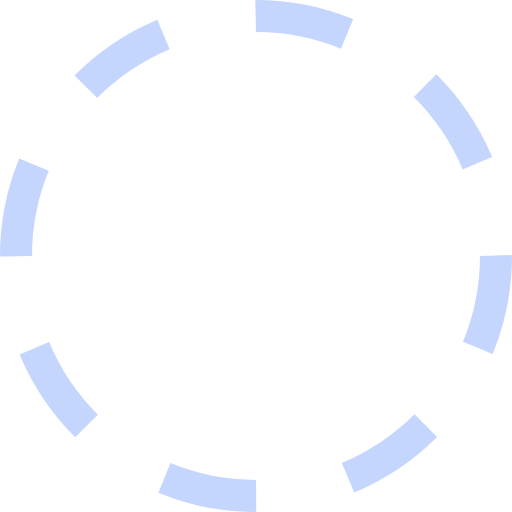
t = 0.00 s
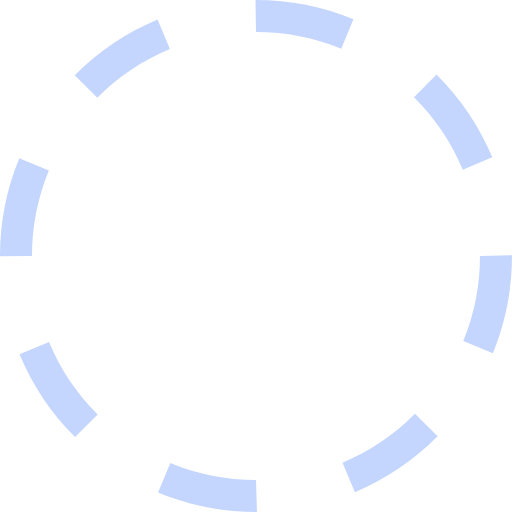
t = 0.38 s
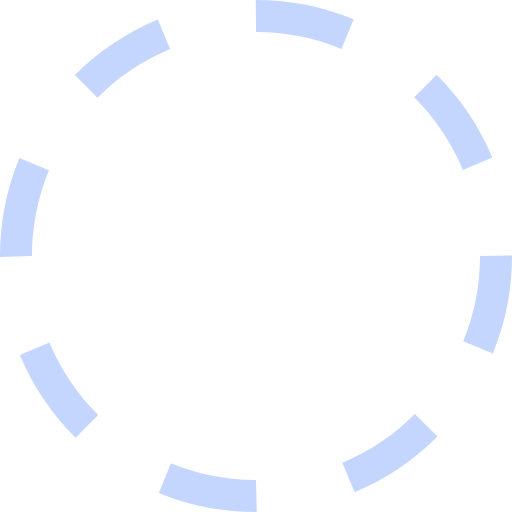
t = 0.75 s
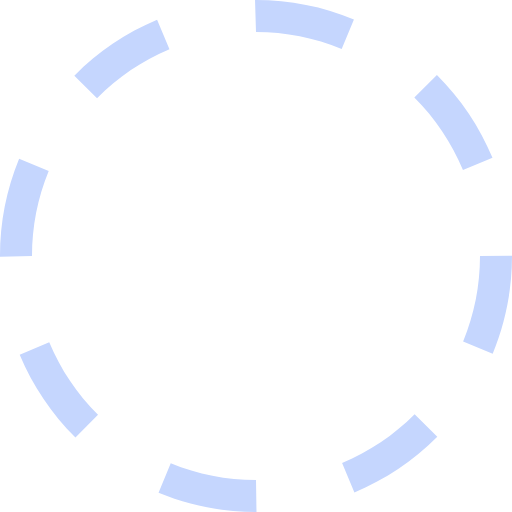
t = 1.13 s

The animated SVG that drew these frames (rendered in a browser with its animation timeline set to each time). Animation: 1 SMIL element (animateTransform=1); one cycle of 1.50 s, repeats indefinitely.

<?xml version="1.0" encoding="utf-8"?><svg xmlns="http://www.w3.org/2000/svg" height="59" width="59" viewBox="0 0 32 32"><g fill="#c5d6fe"><path transform="rotate(0,16,16) translate(1.6,1.6) scale(0.9,0.9)" d="M10.657013,28.944977C12.35199,29.644989,14.149017,30,16,30L16.015015,32 16,32C13.88501,32,11.830994,31.593994,9.8940125,30.794006z M25.903992,25.894989L27.319,27.307983C25.824005,28.804993,24.080017,29.972992,22.13501,30.781006L21.368011,28.934998C23.069,28.227997,24.595001,27.204987,25.903992,25.894989z M3.0700073,21.380981C3.7789917,23.082001,4.8040161,24.606995,6.1149902,25.914978L4.7030029,27.330994C3.2059937,25.837982,2.0350037,24.095001,1.223999,22.151001z M32,15.938995L32,16C32,18.118988,31.591003,20.177979,30.787018,22.121002L28.938995,21.35498C29.643005,19.656982,30,17.85498,30,16z M1.2000122,9.9100037L3.0490112,10.67099C2.3529968,12.362,2,14.153992,2,16L0,16.031006 0,16C0,13.891998,0.40301514,11.842987,1.2000122,9.9100037z M27.27301,4.6459961C28.77301,6.1359863,29.946991,7.8769836,30.761017,9.8179932L28.916992,10.59198C28.20401,8.8930054,27.177002,7.3699951,25.863007,6.0650024z M9.8340149,1.2309875L10.605011,3.0769958C8.9049988,3.7869873,7.381012,4.8129883,6.0750122,6.1259766L4.6570129,4.7149963C6.1490173,3.2160034,7.8909912,2.0440063,9.8340149,1.2309875z M15.953003,0L16,0C18.10199,0,20.145996,0.40197754,22.075012,1.1940002L21.315002,3.0440063C19.627991,2.3509827,17.839996,2,16,2z"><animateTransform attributeName="transform" attributeType="XML" type="rotate" from="0, 16, 16" to="360, 16, 16" dur="1.5s" repeatCount="indefinite" /></path></g></svg>
